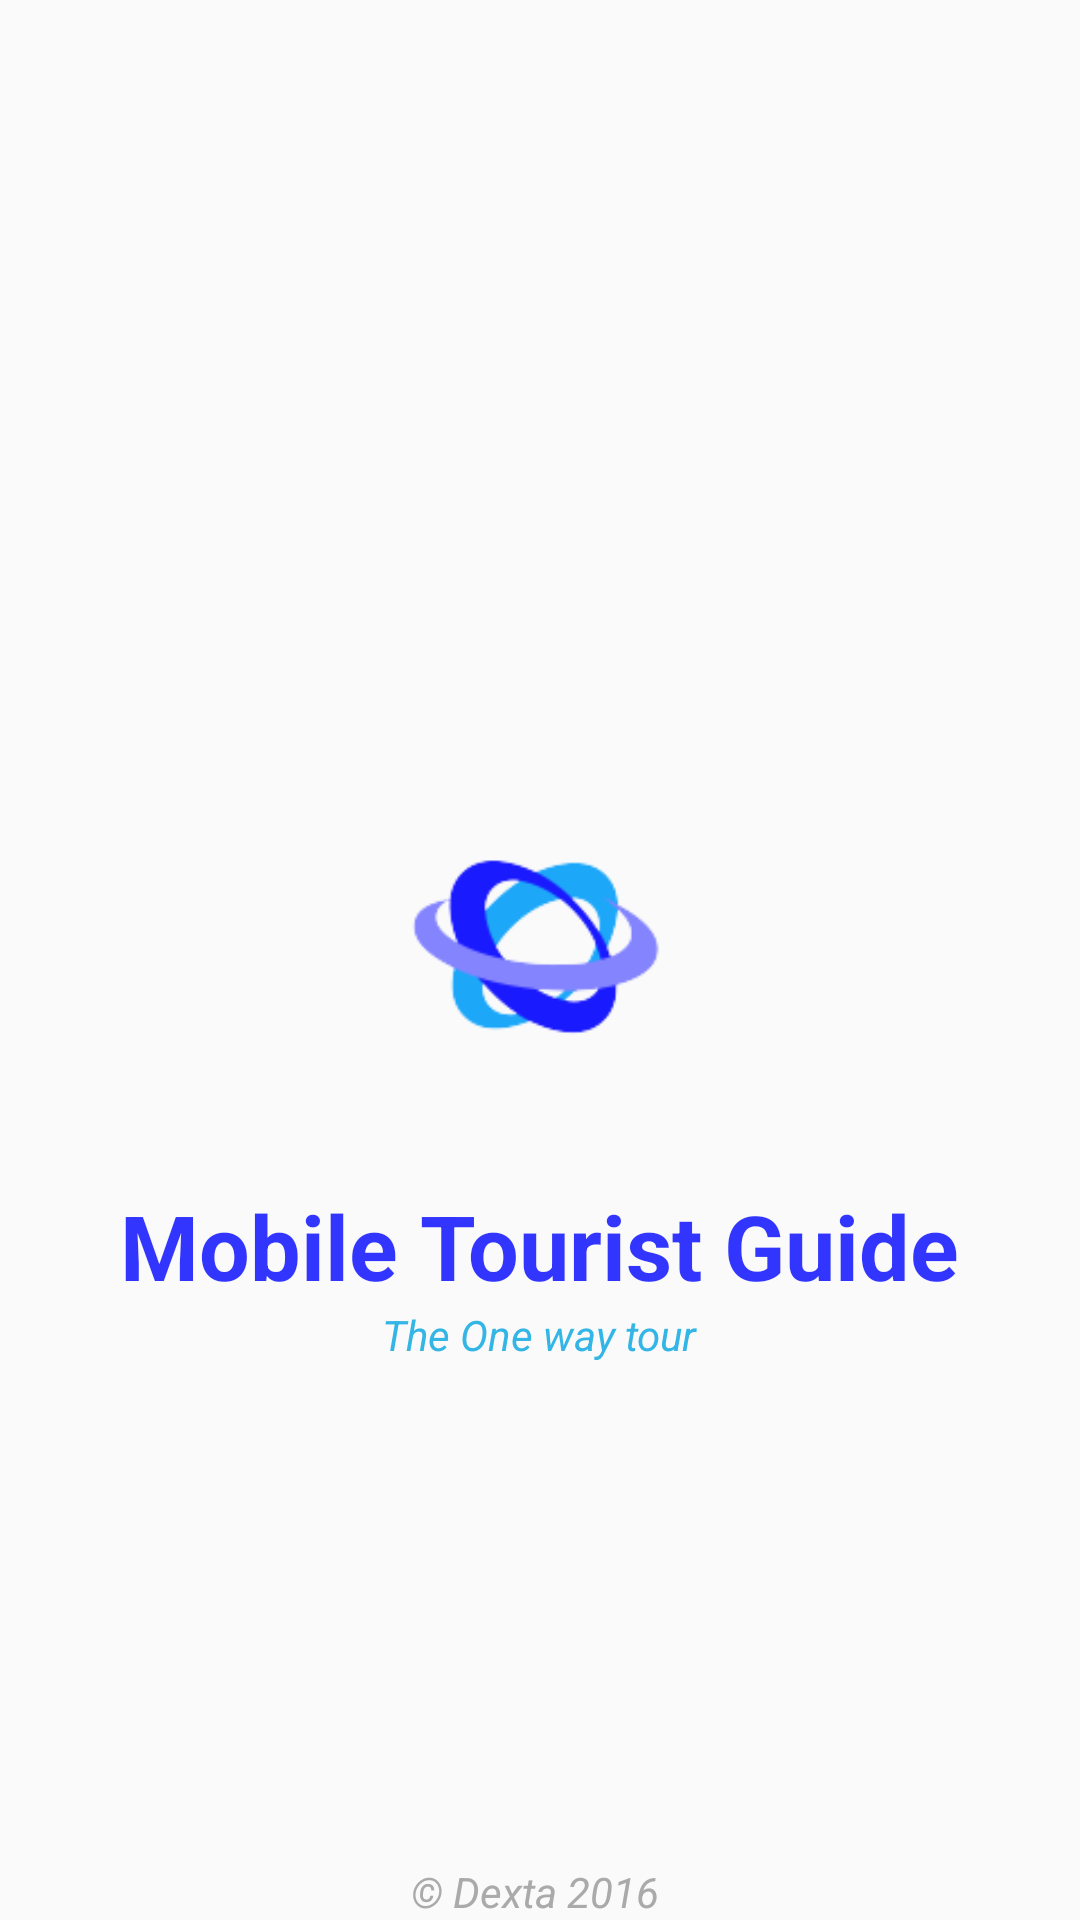

Reconstruct the res/layout file that produces this screen, plus the resources it refers to.
<!-- AndroidManifest.xml: application theme AppTheme -->
<!-- res/layout/activity_main.xml -->
<RelativeLayout xmlns:android="http://schemas.android.com/apk/res/android"
    xmlns:tools="http://schemas.android.com/tools" android:layout_width="match_parent"
    android:layout_height="match_parent"  tools:context=".MainActivity"
    >


    <ImageView
        android:layout_width="100dip"
        android:layout_height="100dip"
        android:id="@+id/Tourist"
        android:src="@drawable/tourist"
        android:layout_marginBottom="25dip"
       android:layout_centerInParent="true"
         />


    <TextView
        android:id="@+id/appname"
        android:layout_width="wrap_content"
        android:layout_height="wrap_content"
        android:text="@string/app_name"
        android:textSize="30dip"
        android:textStyle="bold|normal"
        android:textColor="#d4090dff"
        android:layout_below="@+id/Tourist"
        android:layout_centerHorizontal="true"
        android:layout_centerInParent="true"
         />

    <TextView
        android:layout_width="wrap_content"
        android:layout_height="wrap_content"
        android:textAppearance="?android:attr/textAppearanceSmall"
        android:text="The One way tour"
        android:id="@+id/textView2"
        android:textStyle="italic"
        android:textColor="@android:color/holo_blue_light"
        android:layout_below="@+id/appname"
        android:layout_centerInParent="true"
        />
    <TextView
        android:layout_width="wrap_content"
        android:layout_height="wrap_content"
        android:textAppearance="?android:attr/textAppearanceSmall"
        android:text="© Dexta 2016 "
        android:textColor="@android:color/darker_gray"
        android:textStyle="italic"
        android:layout_alignParentBottom="true"
        android:layout_centerHorizontal="true" />

</RelativeLayout>
<!-- resources referenced by this layout -->
<resources>
  <!-- drawable tourist: png bitmap (drawable, 6349 bytes) -->
  <string name="app_name">Mobile Tourist Guide</string>
  <style name="AppTheme" parent="Theme.AppCompat.Light.DarkActionBar">
          
      </style>
</resources>
